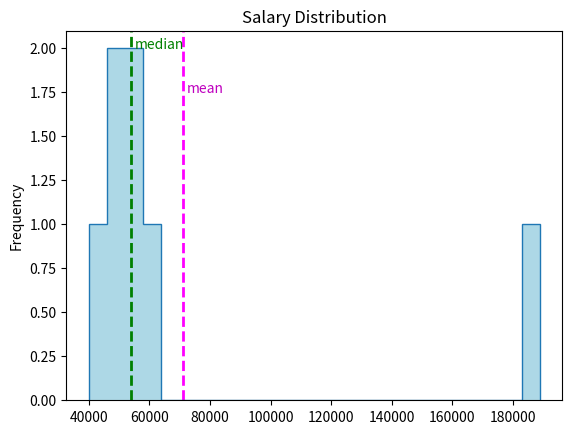

Here is the Python script that generated this plot: (Note: this script raises an exception after producing the figure.)
import pandas as pd


df = pd.DataFrame({'Name': ['Dan', 'Joann', 'Pedro', 'Rosie', 'Ethan', 'Vicky', 'Frederic'],
                   'Salary':[50000,54000,50000,189000,55000,40000,59000]})

print (df['Salary'].mean())

import pandas as pd


df = pd.DataFrame({'Name': ['Dan', 'Joann', 'Pedro', 'Rosie', 'Ethan', 'Vicky', 'Frederic'],
                   'Salary':[50000,54000,50000,189000,55000,40000,59000]})

print (df['Salary'].median())

import pandas as pd


df = pd.DataFrame({'Name': ['Dan', 'Joann', 'Pedro', 'Rosie', 'Ethan', 'Vicky', 'Frederic'],
                   'Salary':[50000,54000,50000,189000,55000,40000,59000]})

print (df['Salary'].mode())

import pandas as pd


df = pd.DataFrame({'Name': ['Dan', 'Joann', 'Pedro', 'Rosie', 'Ethan', 'Vicky', 'Frederic'],
                   'Salary':[50000,54000,50000,189000,59000,40000,59000]})

print (df['Salary'].mode())

import pandas as pd

df = pd.DataFrame({'Name': ['Dan', 'Joann', 'Pedro', 'Rosie', 'Ethan', 'Vicky', 'Frederic'],
                   'Salary':[50000,54000,50000,189000,55000,40000,59000]})

print ('Min: ' + str(df['Salary'].min()))
print ('Mode: ' + str(df['Salary'].mode()[0]))
print ('Median: ' + str(df['Salary'].median()))
print ('Mean: ' + str(df['Salary'].mean()))
print ('Max: ' + str(df['Salary'].max()))

%matplotlib inline
import pandas as pd
import matplotlib.pyplot as plt

df = pd.DataFrame({'Name': ['Dan', 'Joann', 'Pedro', 'Rosie', 'Ethan', 'Vicky', 'Frederic'],
                   'Salary':[50000,54000,50000,189000,55000,40000,59000]})

salary = df['Salary']
salary.plot.hist(title='Salary Distribution', color='lightblue', bins=25)  
line = plt.axvline(salary.mean(), color='magenta', linestyle='dashed', linewidth=2)
plt.annotate('mean', (salary.mean() * 1.02, 1.75), color='m')
line = plt.axvline(salary.median(), color='green', linestyle='dashed', linewidth=2)
plt.annotate('median', (salary.median() * 1.02, 2), color='g')

plt.show()

%matplotlib inline
import pandas as pd
import matplotlib.pyplot as plt
import numpy as np
import scipy.stats as stats

df = pd.DataFrame({'Name': ['Dan', 'Joann', 'Pedro', 'Rosie', 'Ethan', 'Vicky', 'Frederic'],
                   'Salary':[50000,54000,50000,189000,55000,40000,59000]})

salary = df['Salary']
density = stats.gaussian_kde(salary)
n, x, _ = plt.hist(salary, histtype='step', normed=True, bins=25)  
plt.plot(x, density(x)*5)
plt.axvline(salary.mean(), color='magenta', linestyle='dashed', linewidth=2)
plt.axvline(salary.median(), color='green', linestyle='dashed', linewidth=2)
plt.show()


%matplotlib inline
import pandas as pd
import matplotlib.pyplot as plt
import numpy as np
import scipy.stats as stats

df = pd.DataFrame({'Name': ['Dan', 'Joann', 'Pedro', 'Rosie', 'Ethan', 'Vicky', 'Frederic'],
                   'Hours':[41,40,36,30,35,39,40]})

hours = df['Hours']
density = stats.gaussian_kde(hours)
n, x, _ = plt.hist(hours, histtype='step', normed=True, bins=25)  
plt.plot(x, density(x)*7)
plt.axvline(hours.mean(), color='magenta', linestyle='dashed', linewidth=2)
plt.axvline(hours.median(), color='green', linestyle='dashed', linewidth=2)
plt.show()

%matplotlib inline
import pandas as pd
import matplotlib.pyplot as plt
import numpy as np
import scipy.stats as stats

df = pd.DataFrame({'Name': ['Dan', 'Joann', 'Pedro', 'Rosie', 'Ethan', 'Vicky', 'Frederic'],
                   'Grade':[50,50,46,95,50,5,57]})

grade = df['Grade']
density = stats.gaussian_kde(grade)
n, x, _ = plt.hist(grade, histtype='step', normed=True, bins=25)  
plt.plot(x, density(x)*7.5)
plt.axvline(grade.mean(), color='magenta', linestyle='dashed', linewidth=2)
plt.axvline(grade.median(), color='green', linestyle='dashed', linewidth=2)
plt.show()

%matplotlib inline
import pandas as pd
import numpy as np
from matplotlib import pyplot as plt
import scipy.stats as stats

df = pd.DataFrame({'Name': ['Dan', 'Joann', 'Pedro', 'Rosie', 'Ethan', 'Vicky', 'Frederic'],
                   'Salary':[50000,54000,50000,189000,55000,40000,59000],
                   'Hours':[41,40,36,30,35,39,40],
                   'Grade':[50,50,46,95,50,5,57]})

numcols = ['Salary', 'Hours', 'Grade']
for col in numcols:
    print(df[col].name + ' skewness: ' + str(df[col].skew()))
    print(df[col].name + ' kurtosis: ' + str(df[col].kurt()))
    density = stats.gaussian_kde(df[col])
    n, x, _ = plt.hist(df[col], histtype='step', normed=True, bins=25)  
    plt.plot(x, density(x)*6)
    plt.show()
    print('\n')

%matplotlib inline
import pandas as pd
import matplotlib.pyplot as plt
import numpy as np
import scipy.stats as stats

import statsmodels.api as sm

df = sm.datasets.get_rdataset('GaltonFamilies', package='HistData').data


fathers = df['father']
density = stats.gaussian_kde(fathers)
n, x, _ = plt.hist(fathers, histtype='step', normed=True, bins=50)  
plt.plot(x, density(x)*2.5)
plt.axvline(fathers.mean(), color='magenta', linestyle='dashed', linewidth=2)
plt.axvline(fathers.median(), color='green', linestyle='dashed', linewidth=2)
plt.show()


import pandas as pd

df = pd.DataFrame({'Name': ['Dan', 'Joann', 'Pedro', 'Rosie', 'Ethan', 'Vicky', 'Frederic'],
                   'Salary':[50000,54000,50000,189000,55000,40000,59000],
                   'Hours':[41,40,36,30,35,39,40],
                   'Grade':[50,50,46,95,50,5,57]})

numcols = ['Salary', 'Hours', 'Grade']
for col in numcols:
    print(df[col].name + ' range: ' + str(df[col].max() - df[col].min()))

import pandas as pd
from scipy import stats

df = pd.DataFrame({'Name': ['Dan', 'Joann', 'Pedro', 'Rosie', 'Ethan', 'Vicky', 'Frederic'],
                   'Salary':[50000,54000,50000,189000,55000,40000,59000],
                   'Hours':[41,40,36,30,35,39,40],
                   'Grade':[50,50,46,95,50,5,57]})

print(stats.percentileofscore(df['Grade'], 57, 'strict'))

import pandas as pd
from scipy import stats

df = pd.DataFrame({'Name': ['Dan', 'Joann', 'Pedro', 'Rosie', 'Ethan', 'Vicky', 'Frederic'],
                   'Salary':[50000,54000,50000,189000,55000,40000,59000],
                   'Hours':[41,40,36,30,35,39,40],
                   'Grade':[50,50,46,95,50,5,57]})

print(stats.percentileofscore(df['Grade'], 57, 'weak'))

import pandas as pd
from scipy import stats

df = pd.DataFrame({'Name': ['Dan', 'Joann', 'Pedro', 'Rosie', 'Ethan', 'Vicky', 'Frederic'],
                   'Salary':[50000,54000,50000,189000,55000,40000,59000],
                   'Hours':[41,40,36,30,35,39,40],
                   'Grade':[50,50,46,95,50,5,57]})

print(stats.percentileofscore(df['Grade'], 50, 'rank'))

# Quartiles
import pandas as pd

df = pd.DataFrame({'Name': ['Dan', 'Joann', 'Pedro', 'Rosie', 'Ethan', 'Vicky', 'Frederic'],
                   'Salary':[50000,54000,50000,189000,55000,40000,59000],
                   'Hours':[41,40,36,17,35,39,40],
                   'Grade':[50,50,46,95,50,5,57]})
print(df['Hours'].quantile([0.25, 0.5, 0.75]))

%matplotlib inline
import pandas as pd
from matplotlib import pyplot as plt

df = pd.DataFrame({'Name': ['Dan', 'Joann', 'Pedro', 'Rosie', 'Ethan', 'Vicky', 'Frederic'],
                   'Salary':[50000,54000,50000,189000,55000,40000,59000],
                   'Hours':[41,40,36,30,35,39,40],
                   'Grade':[50,50,46,95,50,5,57]})

# Plot a box-whisker chart
df['Hours'].plot(kind='box', title='Weekly Hours Distribution', figsize=(10,8))
plt.show()

%matplotlib inline
import pandas as pd
from matplotlib import pyplot as plt

df = pd.DataFrame({'Name': ['Dan', 'Joann', 'Pedro', 'Rosie', 'Ethan', 'Vicky', 'Frederic'],
                   'Salary':[50000,54000,50000,189000,55000,40000,59000],
                   'Hours':[41,40,36,30,35,39,40],
                   'Grade':[50,50,46,95,50,5,57]})

# Plot a box-whisker chart
df['Salary'].plot(kind='box', title='Salary Distribution', figsize=(10,8))
plt.show()

%matplotlib inline
import pandas as pd
from matplotlib import pyplot as plt

df = pd.DataFrame({'Name': ['Dan', 'Joann', 'Pedro', 'Rosie', 'Ethan', 'Vicky', 'Frederic'],
                   'Salary':[50000,54000,50000,189000,55000,40000,59000],
                   'Hours':[41,40,36,17,35,39,40],
                   'Grade':[50,50,46,95,50,5,57]})

# Plot a box-whisker chart
df['Salary'].plot(kind='box', title='Salary Distribution', figsize=(10,8), showfliers=False)
plt.show()

%matplotlib inline
import pandas as pd
from matplotlib import pyplot as plt

df = pd.DataFrame({'Name': ['Dan', 'Joann', 'Pedro', 'Rosie', 'Ethan', 'Vicky', 'Frederic'],
                   'Salary':[50000,54000,50000,189000,55000,40000,59000],
                   'Hours':[41,40,36,17,35,39,40],
                   'Grade':[50,50,46,95,50,5,57]})

# Plot a box-whisker chart
df['Grade'].plot(kind='box', title='Grade Distribution', figsize=(10,8))
plt.show()

%matplotlib inline
import pandas as pd
from matplotlib import pyplot as plt

df = pd.DataFrame({'Name': ['Dan', 'Joann', 'Pedro', 'Rosie', 'Ethan', 'Vicky', 'Frederic', 'Jimmie', 'Rhonda', 'Giovanni', 'Francesca', 'Rajab', 'Naiyana', 'Kian', 'Jenny'],
                   'Grade':[50,50,46,95,50,5,57,42,26,72,78,60,40,17,85]})

# Plot a box-whisker chart
df['Grade'].plot(kind='box', title='Grade Distribution', figsize=(10,8))
plt.show()

import pandas as pd

df = pd.DataFrame({'Name': ['Dan', 'Joann', 'Pedro', 'Rosie', 'Ethan', 'Vicky', 'Frederic'],
                   'Salary':[50000,54000,50000,189000,55000,40000,59000],
                   'Hours':[41,40,36,17,35,39,40],
                   'Grade':[50,50,46,95,50,5,57]})

print(df['Grade'].var())

import pandas as pd

df = pd.DataFrame({'Name': ['Dan', 'Joann', 'Pedro', 'Rosie', 'Ethan', 'Vicky', 'Frederic'],
                   'Salary':[50000,54000,50000,189000,55000,40000,59000],
                   'Hours':[41,40,36,17,35,39,40],
                   'Grade':[50,50,46,95,50,5,57]})

print(df['Grade'].std())

%matplotlib inline
import pandas as pd
import matplotlib.pyplot as plt
import numpy as np
import scipy.stats as stats

# Create a random standard normal distribution
df = pd.DataFrame(np.random.randn(100000, 1), columns=['Grade'])

# Plot the distribution as a histogram with a density curve
grade = df['Grade']
density = stats.gaussian_kde(grade)
n, x, _ = plt.hist(grade, color='lightgrey', normed=True, bins=100)  
plt.plot(x, density(x))

# Get the mean and standard deviation
s = df['Grade'].std()
m = df['Grade'].mean()

# Annotate 1 stdev
x1 = [m-s, m+s]
y1 = [0.25, 0.25]
plt.plot(x1,y1, color='magenta')
plt.annotate('1s (68.26%)', (x1[1],y1[1]))

# Annotate 2 stdevs
x2 = [m-(s*2), m+(s*2)]
y2 = [0.05, 0.05]
plt.plot(x2,y2, color='green')
plt.annotate('2s (95.45%)', (x2[1],y2[1]))

# Annotate 3 stdevs
x3 = [m-(s*3), m+(s*3)]
y3 = [0.005, 0.005]
plt.plot(x3,y3, color='orange')
plt.annotate('3s (99.73%)', (x3[1],y3[1]))

# Show the location of the mean
plt.axvline(grade.mean(), color='grey', linestyle='dashed', linewidth=1)

plt.show()

import pandas as pd

df = pd.DataFrame({'Name': ['Dan', 'Joann', 'Pedro', 'Rosie', 'Ethan', 'Vicky', 'Frederic'],
                   'Salary':[50000,54000,50000,189000,55000,40000,59000],
                   'Hours':[41,40,36,17,35,39,40],
                   'Grade':[50,50,46,95,50,5,57]})
print(df.describe())